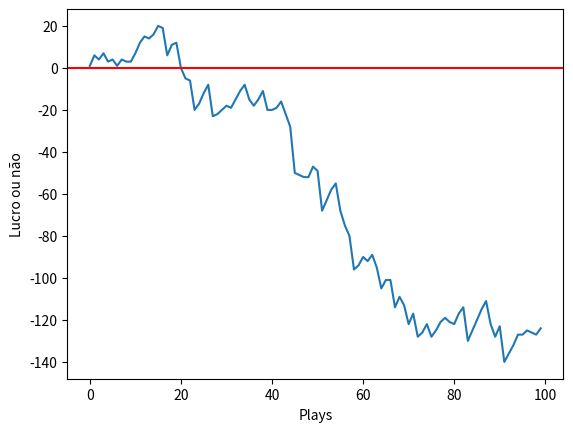

Recreate this plot in Python. (Note: this script raises an exception after producing the figure.)
import random
import matplotlib.pyplot as plt

random.seed(123)

def roll_dices():
    return random.randrange(6) == random.randrange(6)

def play(reward):
    vezes_lancadas = 0

    while(True):
        vezes_lancadas += 1
        if roll_dices():
            break

    return reward - vezes_lancadas


def main(plays, reward, filename):

    lucro_ou_nao = 0
    lista = []
    for i in range(plays):
        lucro_ou_nao += play(reward)
        lista.append(lucro_ou_nao)

    plt.plot(lista)
    plt.axhline(y=0, color="r", linestyle="-")
    plt.xlabel("Plays")
    plt.ylabel("Lucro ou não")
    plt.savefig(filename)

if __name__ == "__main__":

    plays = 100
    reward = 6
    filename = "imgs/dices.png"

    main(plays, reward, filename)